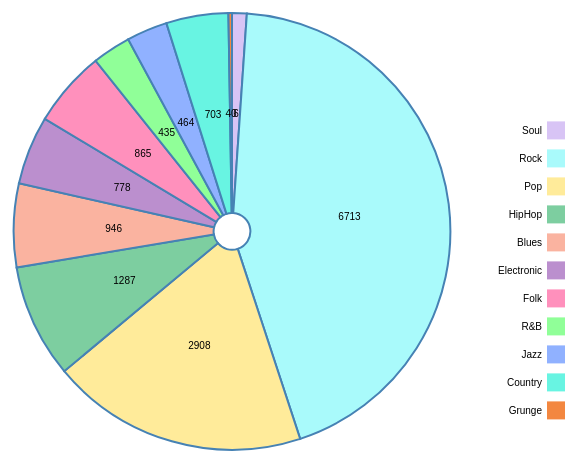
D3 v2 page, settled after 480 driven frames (8 s of simulated time); the page loaded 1 data file(s).


// ── scripts/pieChart.js
/* 
 * To change this license header, choose License Headers in Project Properties.
 * To change this template file, choose Tools | Templates
 * and open the template in the editor.
 */
/* global d3, runningData*/
var chartInnerDiv = '<div class="innerCont" style="overflow: auto;top:0px; left: 400px; height:91% ; Width:100% ;position: relative;overflow: hidden;"/>';
var truncLengh = 30;

//Sous titre de base
var soustitre = "Pour tous les genres";
$("#" + "soustitre").empty();
$("#" + "soustitre").append(soustitre);

$(document).ready(function () {
    Plot();
});

function Plot() {
    d3.json("./genresUrl.json",function(data){
    var chartData = getData(data);
    TransformChartData(chartData, chartOptions, 0);
    BuildPie("chart", chartData, chartOptions, 0);
});}

function BuildPie(id, chartData, options, level) {
    var xVarName;
    var divisionRatio = 2.5;
    var legendoffset = (level === 0) ? 0 : -40;

    d3.selectAll("#" + id + " .innerCont").remove();
    $("#" + id).append(chartInnerDiv);
    chart = d3.select("#" + id + " .innerCont");

    var yVarName = options[0].yaxis;
    width = $(chart[0]).outerWidth(),
            height = $(chart[0]).outerHeight(),
            radius = Math.min(width, height) / divisionRatio;

    if (level === 1) {
        xVarName = options[0].xaxisl1;
    } else {
        xVarName = options[0].xaxis;
    }

    var rcolor = d3.scale.ordinal().range(runningColors);
    
    arc = d3.svg.arc()
            .outerRadius(radius)
            .innerRadius(radius - 200);

    var arcOver = d3.svg.arc().outerRadius(radius + 20).innerRadius(radius - 180);

    chart = chart
            .append("svg")  //append svg element inside #chart
            .attr("width", width)    //set width
            .attr("height", height)  //set height
            .append("g")
            .attr("transform", "translate(" + (width / divisionRatio) + "," + ((height / divisionRatio) + 30) + ")");

    var pie = d3.layout.pie()
            .sort(null)
            .value(function (d) {
                return d.value;
            });

    var g = chart.selectAll(".arc")
            .data(pie(runningData))
            .enter().append("g")
            .attr("class", "arc");

    var count = 0;

    var path = g.append("path")
            .attr("d", arc)
            .attr("id", function (d) {
                return "arc-" + (count++);
            })
            .style("opacity", function (d) {
                return d.data["op"];
            });

    path.on("mouseenter", function (d) {
        d3.select(this)
                .attr("stroke", "white")
                .transition()
                .duration(200)
                .attr("d", arcOver)
                .attr("stroke-width", 1);
    })
            .on("mouseleave", function (d) {
                d3.select(this).transition()
                        .duration(200)
                        .attr("d", arc)
                        .attr("stroke", "none");
            })
            .on("click", function (d) {
                if (this._listenToEvents) {
                    // Reset inmediatelly
                    d3.select(this).attr("transform", "translate(0,0)");
                    // Change level on click if no transition has started
                    path.each(function () {
                        this._listenToEvents = false;
                    });
                }
                d3.selectAll("#" + id + " svg").remove();
                if (level === 1) {
                    //Sous titre général
                    soustitre="Pour tous les genres";
                    $("#" + "soustitre").empty();
                    $("#" + "soustitre").append(soustitre);
                    TransformChartData(chartData, options, 0, d.data[xVarName]);
                    BuildPie(id, chartData, options, 0);
                } else {
                    var nonSortedChart = chartData.sort(function (a, b) {
                        return parseFloat(b[options[0].yaxis]) - parseFloat(a[options[0].yaxis]);
                    });
                    
                    //Sous titre pour les urls
                    soustitre="Pour le genre " + d.data[xVarName] + " : répartition des url";
                    $("#" + "soustitre").empty();
                    $("#" + "soustitre").append(soustitre);
                    TransformChartData(nonSortedChart, options, 1, d.data[xVarName]);
                    BuildPie(id, nonSortedChart, options, 1);
                }

            });

    path.append("svg:title")
            .text(function (d) {
                return d.data["title"] + " (" + d.data[yVarName] + ")";
            });

    path.style("fill", function (d) {
        return rcolor(d.data[xVarName]);
    })
            .transition().duration(1000).attrTween("d", tweenIn).each("end", function () {
        this._listenToEvents = true;
    });


    g.append("text")
            .attr("transform", function (d) {
                return "translate(" + arc.centroid(d) + ")";
            })
            .attr("dy", ".35em")
            .style("text-anchor", "middle")
            .style("opacity", 1)
            .text(function (d) {
                return d.data[yVarName];
            });

    count = 0;
    var legend = chart.selectAll(".legend")
            .data(runningData).enter()
            .append("g").attr("class", "legend")
            .attr("legend-id", function (d) {
                return count++;
            })
            .attr("transform", function (d, i) {
                return "translate(15," + (parseInt("-" + (runningData.length * 10)) + i * 28 + legendoffset) + ")";
            })
            .style("cursor", "pointer")
            .on("click", function () {
                var oarc = d3.select("#" + id + " #arc-" + $(this).attr("legend-id"));
                oarc.style("opacity", 0.3)
                        .attr("stroke", "white")
                        .transition()
                        .duration(200)
                        .attr("d", arcOver)
                        .attr("stroke-width", 1);
                setTimeout(function () {
                    oarc.style("opacity", function (d) {
                        return d.data["op"];
                    })
                            .attr("d", arc)
                            .transition()
                            .duration(200)
                            .attr("stroke", "none");
                }, 1000); 
            });

    var leg = legend.append("rect");

    leg.attr("x", width / 2)
            .attr("width", 18).attr("height", 18)
            .style("fill", function (d) {
                return rcolor(d[yVarName]);
            })
            .style("opacity", function (d) {
                return d["op"];
            });
    legend.append("text").attr("x", (width / 2) - 5)
            .attr("y", 9).attr("dy", ".35em")
            .style("text-anchor", "end").text(function (d) {
        return d.caption;
    });

    leg.append("svg:title")
            .text(function (d) {
                return d["title"] + " (" + d[yVarName] + ")";
            });

    function tweenOut(data) {
        data.startAngle = data.endAngle = (2 * Math.PI);
        var interpolation = d3.interpolate(this._current, data);
        this._current = interpolation(0);
        return function (t) {
            return arc(interpolation(t));
        };
    }

    function tweenIn(data) {
        var interpolation = d3.interpolate({startAngle: 0, endAngle: 0}, data);
        this._current = interpolation(0);
        return function (t) {
            return arc(interpolation(t));
        };
    }

}

function TransformChartData(chartData, opts, level, filter) {
    var result = [];
    var resultColors = [];
    var counter = 0;
    var hasMatch;
    var xVarName;
    var yVarName = opts[0].yaxis;
    
    if (level === 1) {
        
        xVarName = opts[0].xaxisl1;

        for (var i in chartData) {
            hasMatch = false;
            for (var index = 0; index < result.length; ++index) {
                var data = result[index];

                if ((data[xVarName] === chartData[i][xVarName]) && (chartData[i][opts[0].xaxis]) === filter) {
                    result[index][yVarName] = result[index][yVarName] + chartData[i][yVarName];
                    hasMatch = true;
                    break;
                }

            }
            if ((hasMatch === false) && ((chartData[i][opts[0].xaxis]) === filter)) {
                if (result.length < 9) {
                    ditem = {};
                    ditem[xVarName] = chartData[i][xVarName];
                    ditem[yVarName] = chartData[i][yVarName];
                    ditem["caption"] = chartData[i][xVarName];
                    ditem["title"] = chartData[i][xVarName];
                    ditem["op"] = 1.0 - parseFloat("0." + (result.length));
                    result.push(ditem);

                    resultColors[counter] = opts[0].color[0][chartData[i][opts[0].xaxis]];

                    counter += 1;
                    soustitre = opts[0].captions + "";
                }
            }
        }
    } else {
        xVarName = opts[0].xaxis;
        
        for (var i in chartData) {
            hasMatch = false;
            for (var index = 0; index < result.length; ++index) {
                var data = result[index];

                if (data[xVarName] === chartData[i][xVarName]) {
                    result[index][yVarName] = result[index][yVarName] + chartData[i][yVarName];
                    hasMatch = true;
                    break;
                }
            }
            if (hasMatch === false) {
                ditem = {};
                ditem[xVarName] = chartData[i][xVarName];
                ditem[yVarName] = chartData[i][yVarName];
                ditem["caption"] = opts[0].captions !== undefined ? opts[0].captions[0][chartData[i][xVarName]] : "";
                ditem["title"] = opts[0].captions !== undefined ? opts[0].captions[0][chartData[i][xVarName]] : "";
                ditem["op"] = 1;
                result.push(ditem);

                resultColors[counter] = opts[0].color !== undefined ? opts[0].color[0][chartData[i][xVarName]] : "";

                counter += 1;
            }
        }
    }
    runningData = result;
    runningColors = resultColors;
    return;
}

chartOptions = [{
        "captions": [{"Soul": "Soul", "Rock": "Rock", "Pop": "Pop", "HipHop": "HipHop", "Blues": "Blues", "Electronic": "Electronic", "Folk": "Folk", "R&B": "R&B", "Jazz": "Jazz", "Country": "Country", "Grunge": "Grunge"}],
        "color": [{"Soul": "#D8C4F5", "Rock": "#A9FAFB", "Pop": "#FFEB9A", "HipHop": "#7DCEA0", "Blues": "#FAB3A0", "Electronic": "#BB8FCE", "Folk": "#FF90BC", "R&B": "#90FF98", "Jazz": "#90B1FF", "Country": "#68F4E2", "Grunge": "#F38740"}],
        "xaxis": "genre",
        "xaxisl1": "url",
        "yaxis": "value"
    }];

function getData(data) {
    var deezerSoul = 0,deezerRock = 0,deezerPop = 0,deezerHip = 0,deezerBlues = 0,
        deezerElectronic = 0,deezerFolk = 0,deezerRB = 0,deezerJazz = 0,deezerCountry = 0,
        deezerGrunge = 0;
    var spotSoul = 0,spotRock = 0,spotPop = 0,spotHip = 0,spotBlues = 0,
        spotElectronic = 0,spotFolk = 0,spotRB = 0,spotJazz = 0,spotCountry = 0,
        spotGrunge = 0;
    var soundSoul = 0,soundRock = 0,soundPop = 0,soundHip = 0,soundBlues = 0,
        soundElectronic = 0,soundFolk = 0,soundRB = 0,soundJazz = 0,soundCountry = 0,
        soundGrunge = 0;
    data.forEach(function (d) {
        if (d.genres.includes('Soul')) {
            if (d.urlSoundCloud!==""){ soundSoul = soundSoul+1; }
            if (d.urlSpotify!==""){ spotSoul = spotSoul+1; }
            if (d.urlDeezer!==""){ deezerSoul = deezerSoul+1; }
        }else if (d.genres.includes('Rock')) {
            if (d.urlSoundCloud!==""){ soundRock = soundRock+1; }
            if (d.urlSpotify!==""){ spotRock = spotRock+1; }
            if (d.urlDeezer!==""){ deezerRock = deezerRock+1; }
        }else if (d.genres.includes('Pop')) {
            if (d.urlSoundCloud!==""){ soundPop = soundPop+1; }
            if (d.urlSpotify!==""){ spotPop = spotPop+1; }
            if (d.urlDeezer!==""){ deezerPop = deezerPop+1; }
        }else if (d.genres.includes('Hip Hop')) {
            if (d.urlSoundCloud!==""){ soundHip = soundHip+1; }
            if (d.urlSpotify!==""){ spotHip = spotHip+1; }
            if (d.urlDeezer!==""){ deezerHip = deezerHip+1; }
        }else if (d.genres.includes('Blues')) {
            if (d.urlSoundCloud!==""){ soundBlues = soundBlues+1; }
            if (d.urlSpotify!==""){ spotBlues = spotBlues+1; }
            if (d.urlDeezer!==""){ deezerBlues = deezerBlues+1; }
        }else if (d.genres.includes('Electronic')) {
            if (d.urlSoundCloud!==""){ soundElectronic = soundElectronic+1; }
            if (d.urlSpotify!==""){ spotElectronic = spotElectronic+1; }
            if (d.urlDeezer!==""){ deezerElectronic = deezerElectronic+1; }
        }else if (d.genres.includes('Folk')) {
            if (d.urlSoundCloud!==""){ soundFolk = soundFolk+1; }
            if (d.urlSpotify!==""){ spotFolk = spotFolk+1; }
            if (d.urlDeezer!==""){ deezerFolk = deezerFolk+1; }
        }else if (d.genres.includes('R&B')) {
            if (d.urlSoundCloud!==""){ soundRB = soundRB+1; }
            if (d.urlSpotify!==""){ spotRB = spotRB+1; }
            if (d.urlDeezer!==""){ deezerRB = deezerRB+1; }
        }else if (d.genres.includes('Jazz')) {
            if (d.urlSoundCloud!==""){ soundJazz = soundJazz+1; }
            if (d.urlSpotify!==""){ spotJazz = spotJazz+1; }
            if (d.urlDeezer!==""){ deezerJazz = deezerJazz+1; }
        }else if (d.genres.includes('Country')) {
            if (d.urlSoundCloud!==""){ soundCountry = soundCountry+1; }
            if (d.urlSpotify!==""){ spotCountry = spotCountry+1; }
            if (d.urlDeezer!==""){ deezerCountry = deezerCountry+1; }
        }else if (d.genres.includes('Grunge')) {
            if (d.urlSoundCloud!==""){ soundGrunge = soundGrunge+1; }
            if (d.urlSpotify!==""){ spotGrunge = spotGrunge+1; }
            if (d.urlDeezer!==""){ deezerGrunge = deezerGrunge+1; }
        }
    });
    var counts = [{"genre":"Soul","url":"urlSoundCloud","value":soundSoul},
                  {"genre":"Soul","url":"urlSpotify","value":spotSoul},
                  {"genre":"Soul","url":"urlDeezer","value":deezerSoul},
                  {"genre":"Rock","url":"urlSoundCloud","value":soundRock},
                  {"genre":"Rock","url":"urlSpotify","value":spotRock},
                  {"genre":"Rock","url":"urlDeezer","value":deezerRock},
                  {"genre":"Pop","url":"urlSoundCloud","value":soundPop},
                  {"genre":"Pop","url":"urlSpotify","value":spotPop},
                  {"genre":"Pop","url":"urlDeezer","value":deezerPop},
                  {"genre":"HipHop","url":"urlSoundCloud","value":soundPop},
                  {"genre":"HipHop","url":"urlSpotify","value":spotHip},
                  {"genre":"HipHop","url":"urlDeezer","value":deezerHip},
                  {"genre":"Blues","url":"urlSoundCloud","value":soundBlues},
                  {"genre":"Blues","url":"urlSpotify","value":spotBlues},
                  {"genre":"Blues","url":"urlDeezer","value":deezerBlues},
                  {"genre":"Electronic","url":"urlSoundCloud","value":soundElectronic},
                  {"genre":"Electronic","url":"urlSpotify","value":spotElectronic},
                  {"genre":"Electronic","url":"urlDeezer","value":deezerElectronic},
                  {"genre":"Folk","url":"urlSoundCloud","value":soundFolk},
                  {"genre":"Folk","url":"urlSpotify","value":spotFolk},
                  {"genre":"Folk","url":"urlDeezer","value":deezerFolk},
                  {"genre":"R&B","url":"urlSoundCloud","value":soundRB},
                  {"genre":"R&B","url":"urlSpotify","value":spotRB},
                  {"genre":"R&B","url":"urlDeezer","value":deezerRB},
                  {"genre":"Jazz","url":"urlSoundCloud","value":soundJazz},
                  {"genre":"Jazz","url":"urlSpotify","value":spotJazz},
                  {"genre":"Jazz","url":"urlDeezer","value":deezerJazz},
                  {"genre":"Country","url":"urlSoundCloud","value":soundCountry},
                  {"genre":"Country","url":"urlSpotify","value":spotCountry},
                  {"genre":"Country","url":"urlDeezer","value":deezerCountry},
                  {"genre":"Grunge","url":"urlSoundCloud","value":soundGrunge},
                  {"genre":"Grunge","url":"urlSpotify","value":spotGrunge},
                  {"genre":"Grunge","url":"urlDeezer","value":deezerGrunge}];

    return counts;
}


### data: genresUrl.json
[
 {
  "name": "A Broken Silence",
  "gender": "",
  "country": "",
  "genres": "Alternative Rock",
  "deezerFans": "767",
  "urlSoundCloud": "",
  "urlSpotify": "https://play.spotify.com/artist/5YfUUf50…",
  "urlDeezer": "http://www.deezer.com/artist/1581795"
 },
 {
  "name": "A Camp",
  "gender": "",
  "country": "New York",
  "genres": "Indie Pop",
  "deezerFans": "1287",
  "urlSoundCloud": "",
  "urlSpotify": "https://play.spotify.com/artist/1OVhxcft…",
  "urlDeezer": "http://www.deezer.com/artist/14438"
 },
 {
  "name": "A Different Breed Of Killer",
  "gender": "",
  "country": "United States",
  "genres": "Deathcore",
  "deezerFans": "485",
  "urlSoundCloud": "",
  "urlSpotify": "https://play.spotify.com/artist/6pfHJrwZ…",
  "urlDeezer": "http://www.deezer.com/artist/72689"
 },
 {
  "name": "A Great Big World",
  "gender": "",
  "country": "United States",
  "genres": "Pop",
  "deezerFans": "177242",
  "urlSoundCloud": "http://soundcloud.com/agreatbigworld",
  "urlSpotify": "https://play.spotify.com/artist/5xKp3Uya…",
  "urlDeezer": "http://www.deezer.com/artist/4043368"
 },
 {
  "name": "A Great Big Pile Of Leaves",
  "gender": "",
  "country": "United States",
  "genres": "Emo",
  "deezerFans": "476",
  "urlSoundCloud": "",
  "urlSpotify": "https://play.spotify.com/artist/3bTTtdHi…",
  "urlDeezer": "http://www.deezer.com/artist/556148"
 },
 {
  "name": "A Gun Called Tension",
  "gender": "",
  "country": "United States",
  "genres": "Dancehall",
  "deezerFans": "5",
  "urlSoundCloud": "",
  "urlSpotify": "https://play.spotify.com/artist/7uX0N8NC…",
  "urlDeezer": "http://www.deezer.com/artist/1340895"
 },
 {
  "name": "A Halo Called Fred",
  "gender": "",
  "country": "United States",
  "genres": "Comedy",
  "deezerFans": "5",
  "urlSoundCloud": "",
  "urlSpotify": "https://play.spotify.com/artist/4nzU1AT2…",
  "urlDeezer": "http://www.deezer.com/artist/117347"
 },
 {
  "name": "A Hope For Home",
  "gender": "",
  "country": "United States",
  "genres": "Progressive Metal",
  "deezerFans": "580",
  "urlSoundCloud": "",
  "urlSpotify": "https://play.spotify.com/artist/6ZatmS0J…",
  "urlDeezer": "http://www.deezer.com/artist/470825"
 },
 "... 12,423 more items"
]